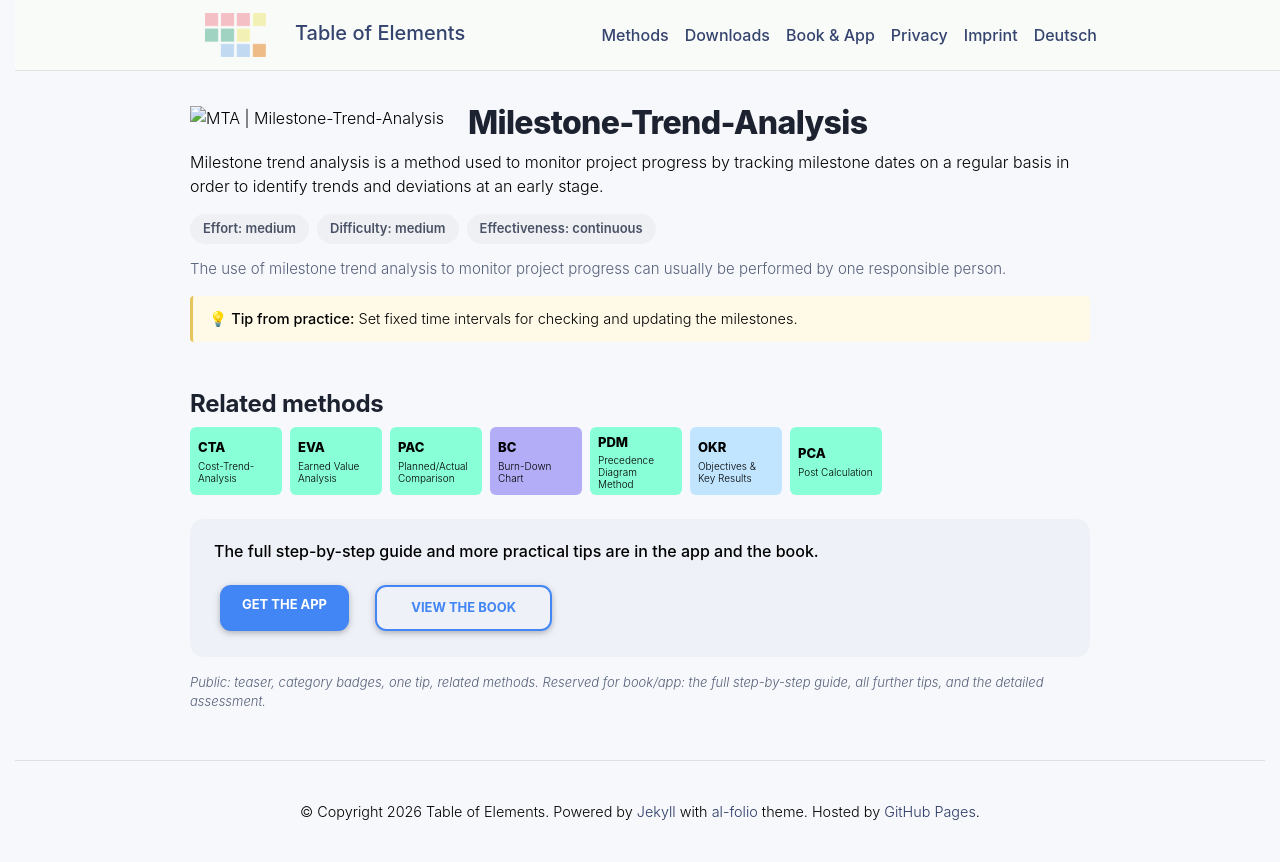

repository: table-of-elements/table-of-elements.github.io · page: en/elements/MTA/index.html · generator: jekyll

---
lang: en
layout: default
permalink: /en/elements/MTA/
subtitle: "Milestone-Trend-Analysis"
title: "MTA | Milestone-Trend-Analysis"
description: "Milestone trend analysis is a method used to monitor project progress by tracking milestone dates on a regular basis in order to identify trends and deviations at an early stage."
og_image: /assets/img/elements/en/MTA.og.png
---

{% include figure.liquid loading="eager" path="assets/img/elements/en/MTA.card.png" class="img-fluid" width="300" height="300" alt="MTA | Milestone-Trend-Analysis" %}

# Milestone-Trend-Analysis

Milestone trend analysis is a method used to monitor project progress by tracking milestone dates on a regular basis in order to identify trends and deviations at an early stage.
